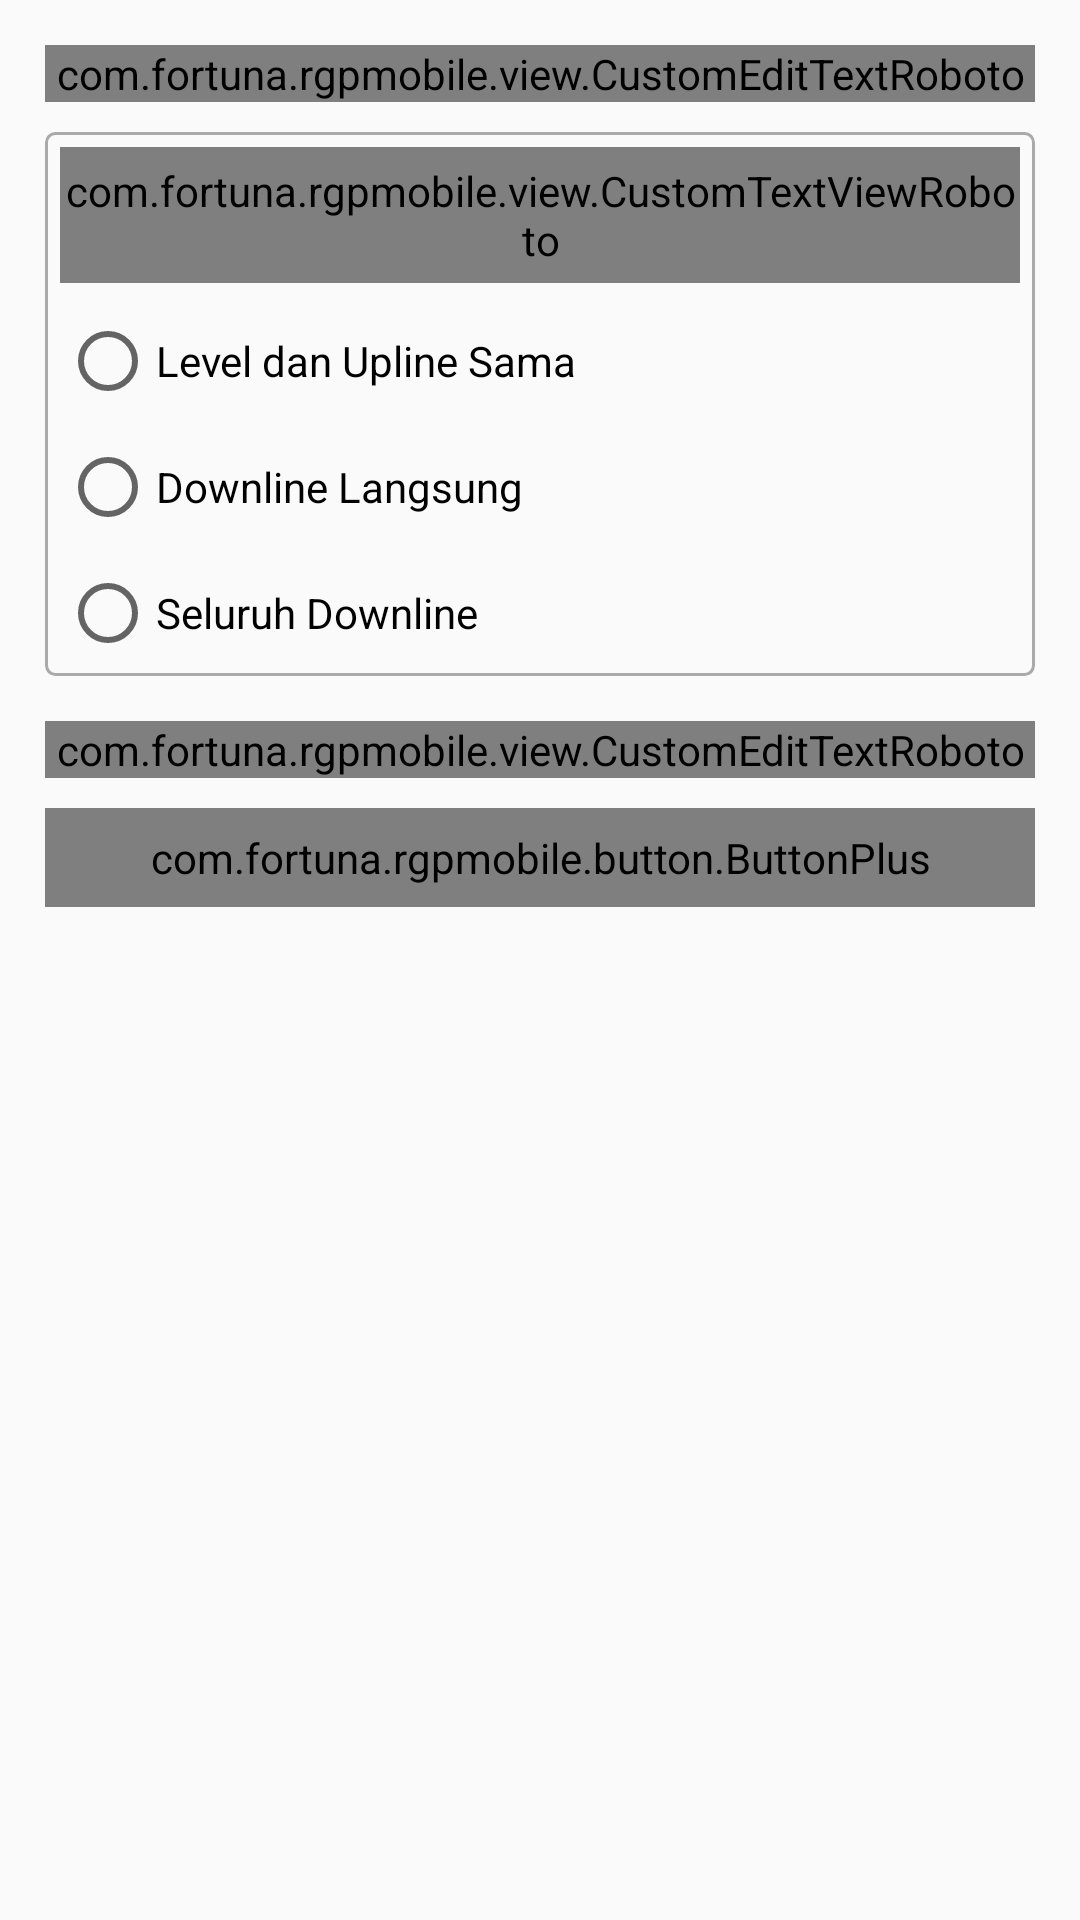

Android layout source for this screen:
<!-- AndroidManifest.xml: application theme AppTheme -->
<!-- res/layout/content_broadcast.xml -->
<?xml version="1.0" encoding="utf-8"?>

<RelativeLayout xmlns:android="http://schemas.android.com/apk/res/android"
    xmlns:app="http://schemas.android.com/apk/res-auto"
    xmlns:tools="http://schemas.android.com/tools"
    android:layout_width="match_parent"
    android:layout_height="match_parent"
    app:layout_behavior="@string/appbar_scrolling_view_behavior"
    tools:context=".broadcast.BroadcastActivity"
    tools:showIn="@layout/activity_broadcast">

    <android.support.v4.widget.NestedScrollView
        android:id="@+id/nsPB"
        android:layout_width="match_parent"
        android:layout_height="match_parent">

        <LinearLayout
            android:layout_width="fill_parent"
            android:layout_height="fill_parent"
            android:layout_margin="@dimen/item_margin"
            android:orientation="vertical">

            <LinearLayout
                android:layout_width="fill_parent"
                android:layout_height="wrap_content"
                android:orientation="vertical">

                <android.support.design.widget.TextInputLayout
                    android:layout_width="match_parent"
                    android:layout_height="wrap_content">

                    <com.fortuna.rgpmobile.view.CustomEditTextRoboto
                        android:id="@+id/txtJudulPesan"
                        style="?android:textAppearanceMedium"
                        android:layout_width="match_parent"
                        android:layout_height="wrap_content"
                        android:layout_margin="5dp"
                        android:layout_weight="1.00"
                        android:ems="10"
                        android:hint="@string/prompt_judul_broadcast"
                        android:imeOptions="actionDone"
                        android:inputType="text"
                        android:maxLines="1"
                        android:textColor="@color/colorBlack"
                        android:textCursorDrawable="@drawable/color_cursor" />

                </android.support.design.widget.TextInputLayout>
            </LinearLayout>

            <LinearLayout
                android:layout_width="match_parent"
                android:layout_height="match_parent"
                android:layout_margin="5dp"
                android:background="@drawable/custom_shape_grey"
                android:orientation="vertical">

                <com.fortuna.rgpmobile.view.CustomTextViewRoboto
                    android:layout_width="match_parent"
                    android:layout_height="match_parent"
                    android:layout_margin="5dp"
                    android:paddingTop="5dp"
                    android:paddingBottom="5dp"
                    android:text="@string/jenis_broadcast"
                    android:textColor="@color/colorBlack" />

                <RadioGroup
                    android:id="@+id/radio_group_bc"
                    android:layout_width="wrap_content"
                    android:layout_height="wrap_content">

                    <RadioButton
                        android:id="@+id/radioButton1"
                        android:layout_width="wrap_content"
                        android:layout_height="wrap_content"
                        android:layout_margin="5dp"
                        android:layout_weight="1"
                        android:text="@string/radio_button_bc_1"
                        android:textColor="@color/colorBlack" />

                    <RadioButton
                        android:id="@+id/radioButton2"
                        android:layout_width="wrap_content"
                        android:layout_height="wrap_content"
                        android:layout_margin="5dp"
                        android:layout_weight="1"
                        android:text="@string/radio_button_bc_2" />

                    <RadioButton
                        android:id="@+id/radioButton3"
                        android:layout_width="wrap_content"
                        android:layout_height="wrap_content"
                        android:layout_margin="5dp"
                        android:layout_weight="1"
                        android:text="@string/radio_button_bc_3" />

                </RadioGroup>
            </LinearLayout>

            <LinearLayout
                android:layout_width="match_parent"
                android:layout_height="match_parent"
                android:layout_marginTop="5dp"
                android:orientation="horizontal">

                <android.support.design.widget.TextInputLayout
                    android:layout_width="match_parent"
                    android:layout_height="wrap_content">

                    <com.fortuna.rgpmobile.view.CustomEditTextRoboto
                        android:id="@+id/txtIsiPesan"
                        android:layout_width="match_parent"
                        android:layout_height="wrap_content"
                        android:layout_margin="5dp"
                        android:layout_weight="1"
                        android:hint="@string/desc_isi_pesan"
                        android:imeOptions="actionDone"
                        android:inputType="text"
                        android:textColor="@color/colorBlack"
                        android:textCursorDrawable="@drawable/color_cursor" />

                </android.support.design.widget.TextInputLayout>
            </LinearLayout>

            <LinearLayout
                android:layout_width="fill_parent"
                android:layout_height="wrap_content"
                android:orientation="horizontal">

                <com.fortuna.rgpmobile.button.ButtonPlus
                    android:id="@+id/btnKirim"
                    style="?android:textAppearanceSmall"
                    android:layout_width="fill_parent"
                    android:layout_height="wrap_content"
                    android:layout_margin="5dp"
                    android:layout_weight="1.00"
                    android:background="@drawable/btn_round_rect"
                    android:text="@string/btn_kirim"
                    android:textColor="@color/colorWhite"
                    tools:ignore="InefficientWeight" />

            </LinearLayout>
        </LinearLayout>

    </android.support.v4.widget.NestedScrollView>

</RelativeLayout>
<!-- res/layout/activity_broadcast.xml (included above) -->
<?xml version="1.0" encoding="utf-8"?>

<android.support.design.widget.CoordinatorLayout xmlns:android="http://schemas.android.com/apk/res/android"
    xmlns:app="http://schemas.android.com/apk/res-auto"
    xmlns:tools="http://schemas.android.com/tools"
    android:id="@+id/container"
    android:layout_width="match_parent"
    android:layout_height="match_parent"
    android:orientation="vertical"
    tools:context=".broadcast.BroadcastActivity">

    <android.support.design.widget.AppBarLayout
        android:layout_width="match_parent"
        android:layout_height="wrap_content"
        android:fitsSystemWindows="true"
        android:theme="@style/AppTheme.AppBarOverlay">

        <android.support.v7.widget.Toolbar
            android:id="@+id/toolbar_broadcast"
            android:layout_width="match_parent"
            android:layout_height="?android:attr/actionBarSize"
            android:background="@color/colorPrimary"
            app:layout_collapseMode="pin"
            app:popupTheme="@style/AppTheme.PopupOverlay">

            <com.fortuna.rgpmobile.view.CustomTextViewRoboto
                android:layout_width="match_parent"
                android:layout_height="match_parent"
                android:gravity="start|center"
                android:text="@string/broadcast_title"
                android:textColor="@color/colorWhite"
                android:textSize="18sp"
                android:textStyle="bold" />

        </android.support.v7.widget.Toolbar>

    </android.support.design.widget.AppBarLayout>

    <include layout="@layout/content_broadcast" />

</android.support.design.widget.CoordinatorLayout>
<!-- resources referenced by this layout -->
<resources>
  <color name="colorBlack">#000000</color>
  <color name="colorPrimary">#008577</color>
  <color name="colorWhite">#FFFFFF</color>
  <dimen name="item_margin">10dp</dimen>
  <!-- drawable btn_round_rect (drawable) -->
  <?xml version="1.0" encoding="utf-8"?>
  <shape xmlns:android="http://schemas.android.com/apk/res/android"
      android:shape="rectangle">
  
      <gradient
          android:angle="270"
          android:endColor="@color/colorPrimary"
          android:startColor="@color/colorPrimary" />
  
      <corners android:radius="4dp" />
  
      <padding
          android:bottom="7dp"
          android:left="7dp"
          android:right="7dp"
          android:top="7dp" />
  
  
  </shape>
  <!-- drawable color_cursor (drawable) -->
  <?xml version="1.0" encoding="utf-8"?>
  
  <shape xmlns:android="http://schemas.android.com/apk/res/android" >
  
      <size android:width="2dp" />
  
      <solid android:color="#000000" />
  
  </shape>
  <!-- drawable custom_shape_grey (drawable) -->
  <?xml version="1.0" encoding="UTF-8"?>
  
  <shape xmlns:android="http://schemas.android.com/apk/res/android"
      android:shape="rectangle" >
  
      <corners android:radius="3dp" />
  
      <solid android:color="@android:color/transparent" />
  
      <stroke
          android:width="1dp"
          android:color="@color/dark" />
  
      <corners
          android:bottomLeftRadius="3dp"
          android:bottomRightRadius="3dp"
          android:topLeftRadius="3dp"
          android:topRightRadius="3dp" />
  
  </shape>
  <string name="broadcast_title">Broadcast ke Downline</string>
  <string name="btn_kirim">Kirim</string>
  <string name="desc_isi_pesan">Isi Pesan</string>
  <string name="jenis_broadcast">Jenis Broadcast</string>
  <string name="prompt_judul_broadcast">Judul Pesan</string>
  <string name="radio_button_bc_1">Level dan Upline Sama</string>
  <string name="radio_button_bc_2">Downline Langsung</string>
  <string name="radio_button_bc_3">Seluruh Downline</string>
  <style name="AppTheme.AppBarOverlay" parent="ThemeOverlay.AppCompat.Dark.ActionBar" />
  <style name="AppTheme.PopupOverlay" parent="ThemeOverlay.AppCompat.Light" />
  <style name="AppTheme" parent="Theme.AppCompat.Light.NoActionBar">
          <item name="colorPrimary">@color/colorPrimary</item>
          <item name="colorPrimaryDark">@color/colorPrimaryDark</item>
          <item name="colorAccent">@color/colorAccent</item>
      </style>
  <color name="dark">#AAAAAA</color>
  <color name="colorPrimaryDark">#00574B</color>
  <color name="colorAccent">#D81B60</color>
</resources>
